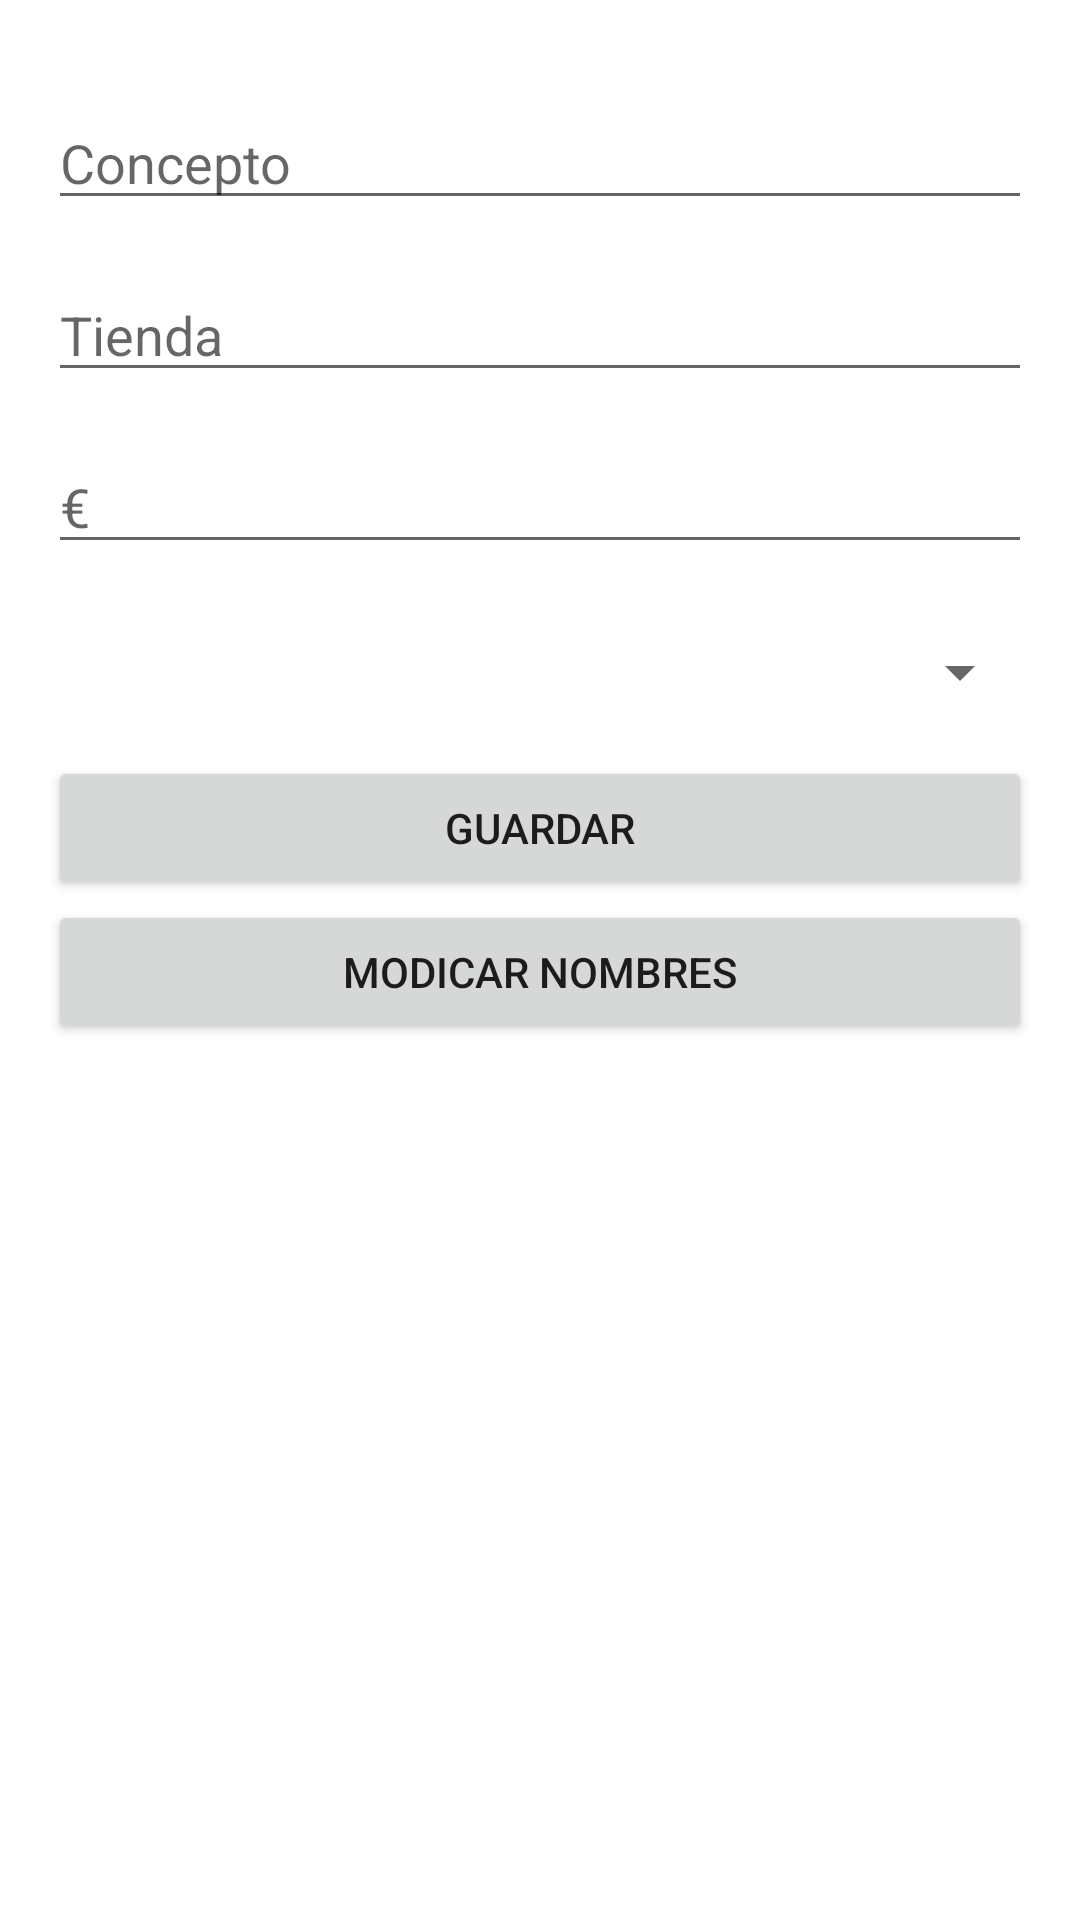

Layout XML and referenced resources for this Android screen:
<!-- AndroidManifest.xml: application theme Theme.Gastos -->
<!-- res/layout/fragment_insertar.xml -->
<?xml version="1.0" encoding="utf-8"?>
<ScrollView
    xmlns:android="http://schemas.android.com/apk/res/android"
    android:layout_width="match_parent"
    android:layout_height="match_parent"
    android:fillViewport="true">

    <LinearLayout
        android:id="@+id/LayoutPrincipal"
        android:layout_width="match_parent"
        android:layout_height="wrap_content"
        android:orientation="vertical"
        android:padding="16dp">

        
        <EditText
            android:id="@+id/concepto"
            android:layout_width="match_parent"
            android:layout_height="wrap_content"
            android:hint="Concepto"
            android:inputType="text"
            android:layout_marginBottom="16dp"
            android:layout_marginTop="16dp"/>

        
        <EditText
            android:id="@+id/tienda"
            android:layout_width="match_parent"
            android:layout_height="wrap_content"
            android:hint="Tienda"
            android:inputType="text"
            android:layout_marginBottom="16dp"/>

        
        <EditText
            android:id="@+id/cantidad"
            android:layout_width="match_parent"
            android:layout_height="wrap_content"
            android:hint="€"
            android:inputType="numberDecimal"
            android:layout_marginBottom="24dp"/>

        
        <Spinner
            android:id="@+id/Persona"
            android:layout_width="match_parent"
            android:layout_height="wrap_content" />

        
        <Button
            android:id="@+id/botonEnviar"
            android:layout_width="match_parent"
            android:layout_height="wrap_content"
            android:text="Guardar"
            android:layout_marginTop="16dp"/>
        
        <Button
            android:id="@+id/botonModificar"
            android:layout_width="match_parent"
            android:layout_height="wrap_content"
            android:text="Modicar nombres"/>

    </LinearLayout>

</ScrollView>
<!-- resources referenced by this layout -->
<resources>
  <style name="Theme.Gastos" parent="Theme.MaterialComponents.DayNight.DarkActionBar">
          
          <item name="colorPrimary">@color/purple_500</item>
          <item name="colorPrimaryVariant">@color/purple_700</item>
          <item name="colorOnPrimary">@color/white</item>
          
          <item name="colorSecondary">@color/teal_200</item>
          <item name="colorSecondaryVariant">@color/teal_700</item>
          <item name="colorOnSecondary">@color/black</item>
          
          <item name="android:statusBarColor">?attr/colorPrimaryVariant</item>
          
      </style>
  <color name="purple_500">#FF6200EE</color>
  <color name="purple_700">#FF3700B3</color>
  <color name="white">#FFFFFFFF</color>
  <color name="teal_200">#FF03DAC5</color>
  <color name="teal_700">#FF018786</color>
  <color name="black">#FF000000</color>
</resources>
